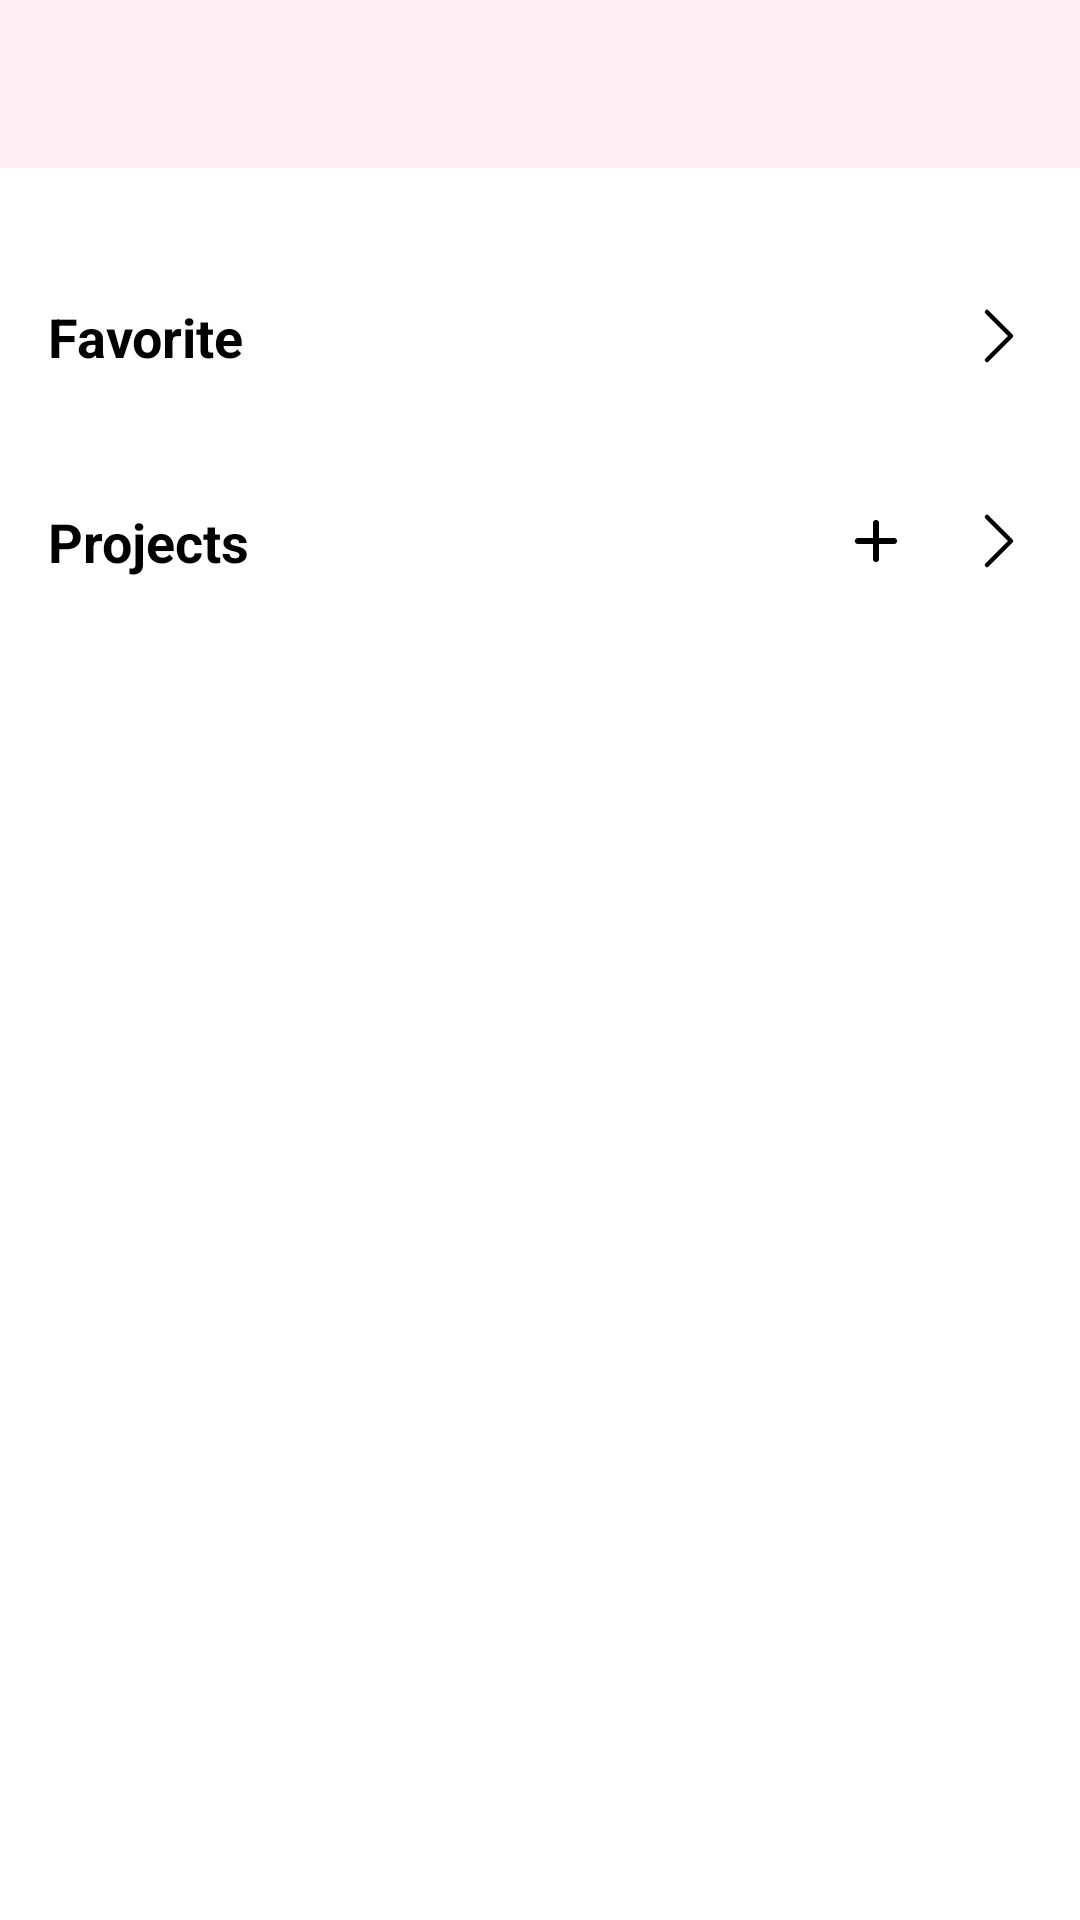

Here is an Android app screen rendered from its layout file. Give the layout XML and the strings, colors and styles it references.
<!-- AndroidManifest.xml: application theme Theme.TestApp -->
<!-- res/layout/fragment_chapter.xml -->
<?xml version="1.0" encoding="utf-8"?>
<androidx.constraintlayout.widget.ConstraintLayout xmlns:android="http://schemas.android.com/apk/res/android"
    xmlns:app="http://schemas.android.com/apk/res-auto"
    xmlns:tools="http://schemas.android.com/tools"
    android:layout_width="match_parent"
    android:layout_height="match_parent"
    tools:context=".presentation.screens.fragments.chapter.ChapterFragment">

    <androidx.appcompat.widget.Toolbar
        android:id="@+id/toolbar"
        android:layout_width="match_parent"
        android:layout_height="wrap_content"
        android:background="@color/pink"
        app:layout_constraintEnd_toEndOf="parent"
        app:layout_constraintStart_toStartOf="parent"
        app:layout_constraintTop_toTopOf="parent" />

    <androidx.core.widget.NestedScrollView
        android:layout_width="match_parent"
        android:layout_height="0dp"
        android:overScrollMode="never"
        app:layout_constraintBottom_toBottomOf="parent"
        app:layout_constraintEnd_toEndOf="parent"
        app:layout_constraintStart_toStartOf="parent"
        app:layout_constraintTop_toBottomOf="@id/toolbar">

        <LinearLayout
            android:layout_width="match_parent"
            android:layout_height="wrap_content"
            android:orientation="vertical">

            <androidx.constraintlayout.widget.ConstraintLayout
                android:layout_width="match_parent"
                android:layout_height="wrap_content">

                <com.google.android.material.card.MaterialCardView
                    android:id="@+id/chapters"
                    android:layout_width="0dp"
                    android:layout_height="wrap_content"
                    android:layout_marginHorizontal="16dp"
                    android:layout_marginTop="20dp"
                    app:cardCornerRadius="12dp"
                    app:cardElevation="0dp"
                    app:layout_constraintEnd_toEndOf="parent"
                    app:layout_constraintStart_toStartOf="parent"
                    app:layout_constraintTop_toTopOf="parent">

                    <FrameLayout
                        android:layout_width="match_parent"
                        android:layout_height="wrap_content">

                        <androidx.recyclerview.widget.RecyclerView
                            android:id="@+id/chapters_rv"
                            android:layout_width="match_parent"
                            android:layout_height="wrap_content"
                            android:overScrollMode="never" />

                    </FrameLayout>
                </com.google.android.material.card.MaterialCardView>

                <androidx.constraintlayout.widget.ConstraintLayout
                    android:id="@+id/favorite_layout"
                    android:layout_width="match_parent"
                    android:layout_height="wrap_content"
                    android:layout_marginHorizontal="16dp"
                    android:layout_marginTop="24dp"
                    app:layout_constraintEnd_toEndOf="parent"
                    app:layout_constraintStart_toStartOf="parent"
                    app:layout_constraintTop_toBottomOf="@id/chapters">

                    <LinearLayout
                        android:id="@+id/favorite_title_layout"
                        android:layout_width="match_parent"
                        android:layout_height="wrap_content"
                        android:gravity="end"
                        android:orientation="horizontal"
                        app:layout_constraintEnd_toEndOf="parent"
                        app:layout_constraintStart_toStartOf="parent"
                        app:layout_constraintTop_toTopOf="parent">

                        <TextView
                            android:layout_width="0dp"
                            android:layout_height="wrap_content"
                            android:layout_weight="1"
                            android:text="@string/favorite"
                            android:textColor="@color/black"
                            android:textSize="18sp"
                            android:textStyle="bold" />

                        <ImageView
                            android:id="@+id/favorite_icon"
                            android:layout_width="wrap_content"
                            android:layout_height="wrap_content"
                            android:layout_gravity="end"
                            android:src="@drawable/ic_chevron_right" />

                    </LinearLayout>

                    <com.google.android.material.card.MaterialCardView
                        android:id="@+id/favorite_chapters"
                        android:layout_width="0dp"
                        android:layout_height="wrap_content"
                        android:layout_marginTop="20dp"
                        app:cardCornerRadius="12dp"
                        app:cardElevation="0dp"
                        app:layout_constraintEnd_toEndOf="parent"
                        app:layout_constraintStart_toStartOf="parent"
                        app:layout_constraintTop_toBottomOf="@id/favorite_title_layout">

                        <FrameLayout
                            android:layout_width="match_parent"
                            android:layout_height="wrap_content">

                            <androidx.recyclerview.widget.RecyclerView
                                android:id="@+id/favorite_chapters_rv"
                                android:layout_width="match_parent"
                                android:layout_height="wrap_content"
                                android:overScrollMode="never" />

                        </FrameLayout>
                    </com.google.android.material.card.MaterialCardView>

                </androidx.constraintlayout.widget.ConstraintLayout>

                <androidx.constraintlayout.widget.ConstraintLayout
                    android:id="@+id/projects_layout"
                    android:layout_width="match_parent"
                    android:layout_height="wrap_content"
                    android:layout_marginHorizontal="16dp"
                    android:layout_marginTop="24dp"
                    app:layout_constraintEnd_toEndOf="parent"
                    app:layout_constraintStart_toStartOf="parent"
                    app:layout_constraintTop_toBottomOf="@id/favorite_layout">

                    <LinearLayout
                        android:id="@+id/projects_title_layout"
                        android:layout_width="match_parent"
                        android:layout_height="wrap_content"
                        android:gravity="end"
                        android:orientation="horizontal"
                        app:layout_constraintEnd_toEndOf="parent"
                        app:layout_constraintStart_toStartOf="parent"
                        app:layout_constraintTop_toTopOf="parent">

                        <TextView
                            android:layout_width="0dp"
                            android:layout_height="wrap_content"
                            android:layout_weight="1"
                            android:text="@string/projects"
                            android:textColor="@color/black"
                            android:textSize="18sp"
                            android:textStyle="bold" />

                        <ImageView
                            android:id="@+id/add_project"
                            android:layout_width="wrap_content"
                            android:layout_height="wrap_content"
                            android:layout_gravity="end"
                            android:layout_marginEnd="16dp"
                            android:src="@drawable/ic_add"/>

                        <ImageView
                            android:id="@+id/project_icon"
                            android:layout_width="wrap_content"
                            android:layout_height="wrap_content"
                            android:layout_gravity="end"
                            android:src="@drawable/ic_chevron_right" />

                    </LinearLayout>

                    <com.google.android.material.card.MaterialCardView
                        android:id="@+id/projects_chapters"
                        android:layout_width="0dp"
                        android:layout_height="wrap_content"
                        android:layout_marginTop="20dp"
                        app:cardCornerRadius="12dp"
                        app:cardElevation="0dp"
                        app:layout_constraintEnd_toEndOf="parent"
                        app:layout_constraintStart_toStartOf="parent"
                        app:layout_constraintTop_toBottomOf="@id/projects_title_layout">

                        <FrameLayout
                            android:layout_width="match_parent"
                            android:layout_height="wrap_content">

                            <androidx.recyclerview.widget.RecyclerView
                                android:id="@+id/projects_rv"
                                android:layout_width="match_parent"
                                android:layout_height="wrap_content"
                                android:overScrollMode="never" />

                        </FrameLayout>
                    </com.google.android.material.card.MaterialCardView>

                </androidx.constraintlayout.widget.ConstraintLayout>

            </androidx.constraintlayout.widget.ConstraintLayout>


        </LinearLayout>

    </androidx.core.widget.NestedScrollView>

</androidx.constraintlayout.widget.ConstraintLayout>
<!-- resources referenced by this layout -->
<resources>
  <color name="black">#FF000000</color>
  <color name="pink">#fff0f5</color>
  <!-- drawable ic_add (drawable) -->
  <vector android:height="24dp" android:viewportHeight="24"
      android:viewportWidth="24" android:width="24dp" xmlns:android="http://schemas.android.com/apk/res/android">
      <path android:fillColor="#00000000"
          android:pathData="M12,6V18M18,12H6"
          android:strokeColor="#000000" android:strokeLineCap="round"
          android:strokeLineJoin="round" android:strokeWidth="2"/>
  </vector>
  <!-- drawable ic_chevron_right (drawable) -->
  <vector android:height="24dp" android:viewportHeight="24"
      android:viewportWidth="24" android:width="24dp" xmlns:android="http://schemas.android.com/apk/res/android">
      <path android:fillColor="#00000000"
          android:pathData="M9,20L17,12L9,4" android:strokeColor="#000000"
          android:strokeLineCap="round" android:strokeLineJoin="round" android:strokeWidth="1.5"/>
  </vector>
  <string name="favorite" translatable="false">Favorite</string>
  <string name="projects" translatable="false">Projects</string>
  <style name="Theme.TestApp" parent="Theme.MaterialComponents.DayNight.NoActionBar">
          
          <item name="colorPrimary">@color/pink</item>
          <item name="colorPrimaryVariant">@color/pink</item>
          <item name="colorOnPrimary">@color/white</item>
          <item name="colorPrimaryDark">@color/white</item>
          
          <item name="colorSecondary">@color/teal_200</item>
          <item name="colorSecondaryVariant">@color/teal_700</item>
          <item name="colorOnSecondary">@color/black</item>
          
          <item name="android:statusBarColor">?attr/colorPrimaryVariant</item>
          <item name="android:windowLightStatusBar">true</item>
  
          <item name="bottomSheetDialogTheme">@style/AppBottomSheetDialogTheme</item>
          
      </style>
  <color name="white">#FFFFFFFF</color>
  <color name="teal_200">#FF03DAC5</color>
  <color name="teal_700">#FF018786</color>
  <style name="AppBottomSheetDialogTheme" parent="Theme.Design.Light.BottomSheetDialog">
          <item name="bottomSheetStyle">@style/AppModalStyle</item>
      </style>
  <style name="AppModalStyle" parent="Widget.Design.BottomSheet.Modal">
          <item name="android:background">@drawable/rounded_dialog</item>
      </style>
  <!-- drawable rounded_dialog (drawable) -->
  <?xml version="1.0" encoding="utf-8"?>
  <shape xmlns:android="http://schemas.android.com/apk/res/android"
      android:shape="rectangle">
      <solid android:color="@color/baseGray" />
      <corners
          android:topLeftRadius="16dp"
          android:topRightRadius="16dp" />
  </shape>
  <color name="baseGray">#fafafa</color>
</resources>
